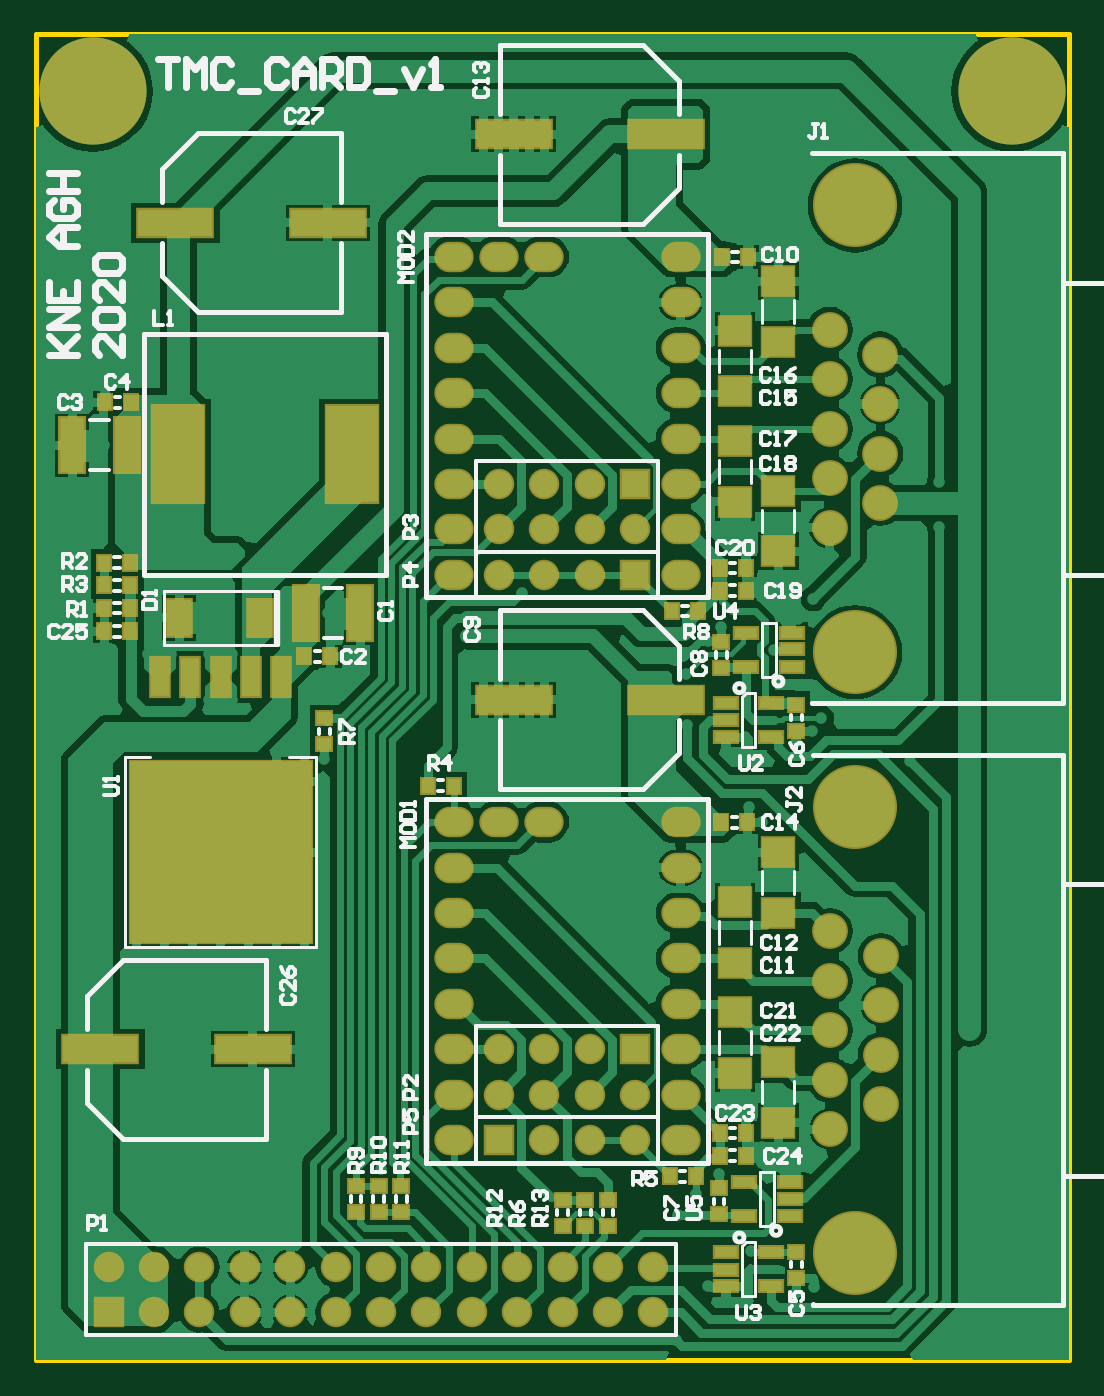
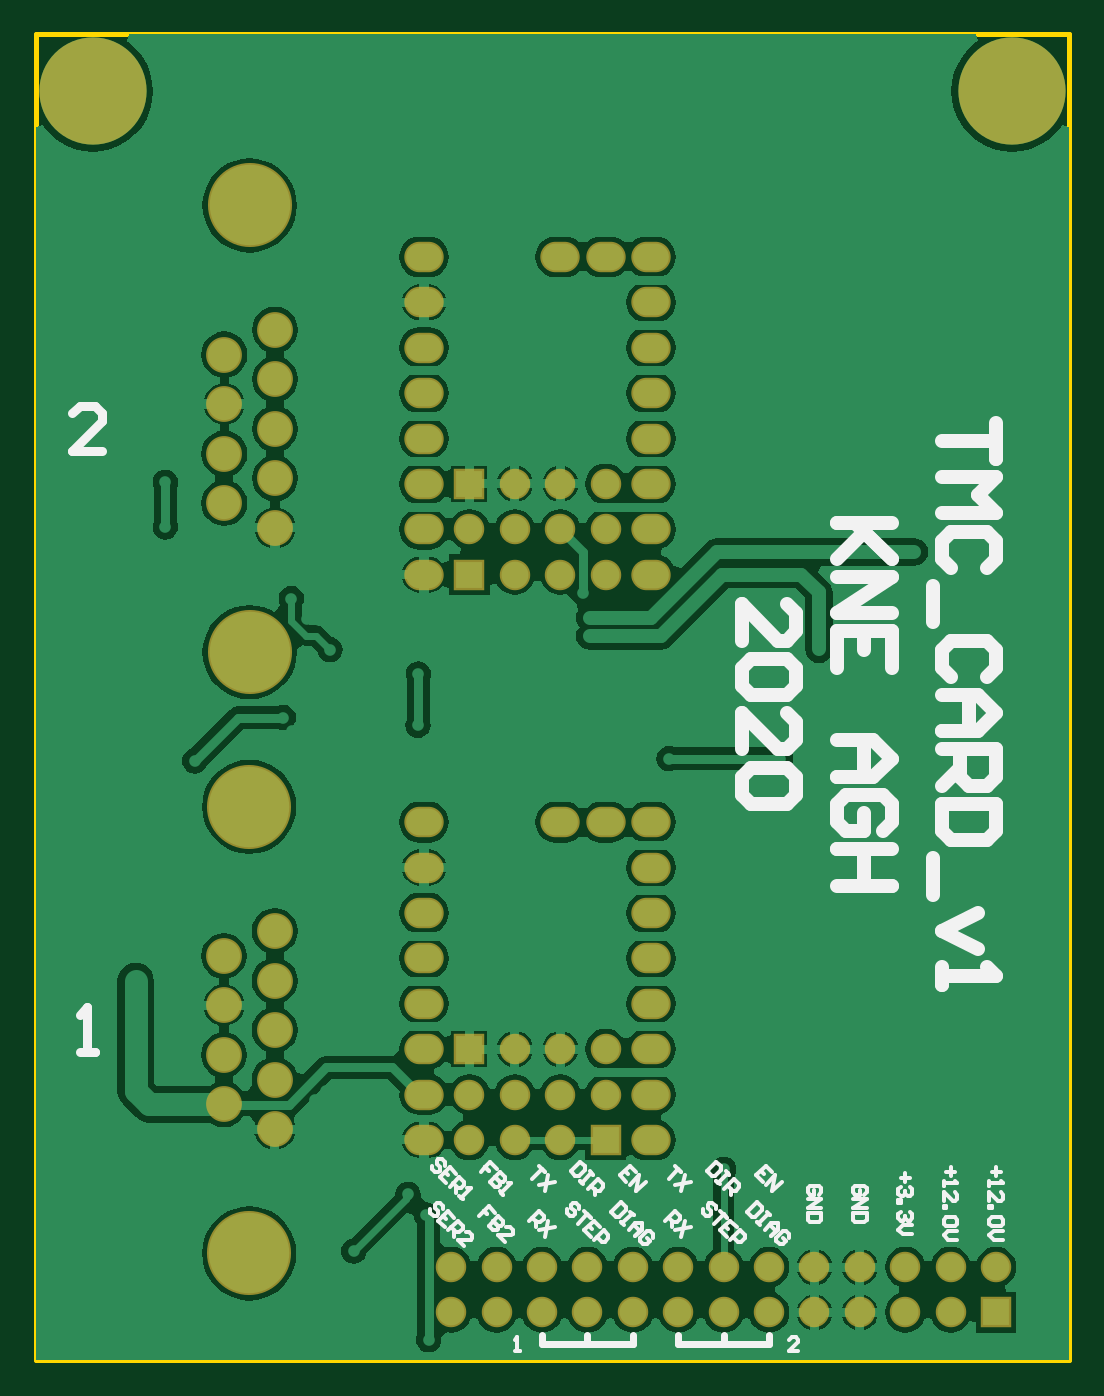
Circuit board: 8 layer files. Board 57.8 x 74.2 mm.
- bottom_copper: TMC_CARD.GBL (64387 bytes)
- bottom_silk: TMC_CARD.GBO (11353 bytes)
- bottom_mask: TMC_CARD.GBS (2447 bytes)
- outline: TMC_CARD.GM1 (275 bytes)
- top_copper: TMC_CARD.GTL (69393 bytes)
- top_silk: TMC_CARD.GTO (24080 bytes)
- paste: TMC_CARD.GTP (2690 bytes)
- top_mask: TMC_CARD.GTS (4983 bytes)

=== bottom_copper: TMC_CARD.GBL (64387 bytes, source omitted) ===
=== bottom_silk: TMC_CARD.GBO (11353 bytes, source omitted) ===
=== bottom_mask: TMC_CARD.GBS ===
G04*
G04 #@! TF.GenerationSoftware,Altium Limited,Altium Designer,20.0.13 (296)*
G04*
G04 Layer_Color=16711935*
%FSLAX25Y25*%
%MOIN*%
G70*
G01*
G75*
%ADD36C,0.06706*%
%ADD37R,0.06706X0.06706*%
%ADD38O,0.08674X0.06706*%
%ADD39O,0.08674X0.06706*%
%ADD40C,0.18517*%
%ADD41C,0.07887*%
%ADD42C,0.23622*%
D36*
X553500Y225500D02*
D03*
Y235500D02*
D03*
X563500Y225500D02*
D03*
Y235500D02*
D03*
X573500Y225500D02*
D03*
X543500Y235500D02*
D03*
Y225500D02*
D03*
X553500Y215500D02*
D03*
X563500D02*
D03*
X573500D02*
D03*
X553500Y350000D02*
D03*
Y360000D02*
D03*
X563500Y350000D02*
D03*
Y360000D02*
D03*
X573500Y350000D02*
D03*
X543500Y360000D02*
D03*
Y350000D02*
D03*
X563500Y340000D02*
D03*
X553500D02*
D03*
X543500D02*
D03*
X507500Y187500D02*
D03*
Y177500D02*
D03*
X487500Y187500D02*
D03*
Y177500D02*
D03*
X457500Y187500D02*
D03*
X467500Y177500D02*
D03*
Y187500D02*
D03*
X477500Y177500D02*
D03*
Y187500D02*
D03*
X497500D02*
D03*
Y177500D02*
D03*
X517500D02*
D03*
Y187500D02*
D03*
X527500Y177500D02*
D03*
X537500D02*
D03*
X547500D02*
D03*
Y187500D02*
D03*
X537500D02*
D03*
X527500D02*
D03*
X557500Y177500D02*
D03*
Y187500D02*
D03*
X567500Y177500D02*
D03*
Y187500D02*
D03*
X577500Y177500D02*
D03*
Y187500D02*
D03*
D37*
X573500Y235500D02*
D03*
X543500Y215500D02*
D03*
X573500Y360000D02*
D03*
Y340000D02*
D03*
X457500Y177500D02*
D03*
D38*
X583500Y380000D02*
D03*
Y370000D02*
D03*
Y360000D02*
D03*
Y350000D02*
D03*
Y340000D02*
D03*
Y390000D02*
D03*
Y400000D02*
D03*
Y410000D02*
D03*
X533500D02*
D03*
Y400000D02*
D03*
Y390000D02*
D03*
Y340000D02*
D03*
Y350000D02*
D03*
Y360000D02*
D03*
Y370000D02*
D03*
Y380000D02*
D03*
X583500Y255500D02*
D03*
Y245500D02*
D03*
Y235500D02*
D03*
Y225500D02*
D03*
Y215500D02*
D03*
Y265500D02*
D03*
Y275500D02*
D03*
Y285500D02*
D03*
X533500D02*
D03*
Y275500D02*
D03*
Y265500D02*
D03*
Y215500D02*
D03*
Y225500D02*
D03*
Y235500D02*
D03*
Y245500D02*
D03*
Y255500D02*
D03*
D39*
X543500Y410000D02*
D03*
X553500D02*
D03*
X543500Y285500D02*
D03*
X553500D02*
D03*
D40*
X622000Y190500D02*
D03*
Y288886D02*
D03*
X621910Y421335D02*
D03*
Y322949D02*
D03*
D41*
X616409Y239693D02*
D03*
Y250598D02*
D03*
Y261504D02*
D03*
Y228787D02*
D03*
Y217882D02*
D03*
X627591Y234240D02*
D03*
Y223335D02*
D03*
Y245146D02*
D03*
Y256051D02*
D03*
X627500Y388500D02*
D03*
Y377594D02*
D03*
Y355784D02*
D03*
Y366689D02*
D03*
X616319Y350331D02*
D03*
Y361236D02*
D03*
Y393953D02*
D03*
Y383047D02*
D03*
Y372142D02*
D03*
D42*
X454000Y446500D02*
D03*
X656500D02*
D03*
M02*

=== outline: TMC_CARD.GM1 ===
G04*
G04 #@! TF.GenerationSoftware,Altium Limited,Altium Designer,20.0.13 (296)*
G04*
G04 Layer_Color=16711935*
%FSLAX25Y25*%
%MOIN*%
G70*
G01*
G75*
%ADD10C,0.01000*%
D10*
X441500Y459000D02*
X669000D01*
X441500Y167000D02*
Y459000D01*
Y167000D02*
X669000D01*
Y459000D01*
M02*

=== top_copper: TMC_CARD.GTL (69393 bytes, source omitted) ===
=== top_silk: TMC_CARD.GTO (24080 bytes, source omitted) ===
=== paste: TMC_CARD.GTP ===
G04*
G04 #@! TF.GenerationSoftware,Altium Limited,Altium Designer,20.0.13 (296)*
G04*
G04 Layer_Color=8421504*
%FSLAX25Y25*%
%MOIN*%
G70*
G01*
G75*
%ADD16R,0.16535X0.05906*%
%ADD17R,0.02953X0.03150*%
%ADD18R,0.07000X0.06400*%
%ADD19R,0.05000X0.02500*%
%ADD20R,0.03150X0.02953*%
%ADD21R,0.11417X0.21260*%
%ADD22R,0.05400X0.12000*%
%ADD23R,0.05500X0.08000*%
%ADD24R,0.04200X0.08500*%
%ADD25R,0.40000X0.40000*%
D16*
X455721Y235500D02*
D03*
X489280D02*
D03*
X472221Y417500D02*
D03*
X505780D02*
D03*
X546721Y312500D02*
D03*
X580279D02*
D03*
X546721Y437000D02*
D03*
X580279D02*
D03*
D17*
X527791Y293500D02*
D03*
X533500D02*
D03*
X592646Y410000D02*
D03*
X598354D02*
D03*
X592146Y341500D02*
D03*
X597854D02*
D03*
X592146Y336500D02*
D03*
X597854D02*
D03*
X587354Y332000D02*
D03*
X581646D02*
D03*
X592500Y285500D02*
D03*
X598209D02*
D03*
X592146Y217000D02*
D03*
X597854D02*
D03*
X592146Y212000D02*
D03*
X597854D02*
D03*
X586854Y207500D02*
D03*
X581146D02*
D03*
X500646Y322000D02*
D03*
X506354D02*
D03*
X462264Y342681D02*
D03*
X456555D02*
D03*
Y337681D02*
D03*
X462264D02*
D03*
X456555Y332681D02*
D03*
X462264D02*
D03*
Y327500D02*
D03*
X456555D02*
D03*
X462354Y378000D02*
D03*
X456646D02*
D03*
D18*
X605000Y404664D02*
D03*
Y391264D02*
D03*
X595500Y393758D02*
D03*
Y380358D02*
D03*
Y369453D02*
D03*
Y356053D02*
D03*
X605000Y358547D02*
D03*
Y345147D02*
D03*
Y278853D02*
D03*
Y265453D02*
D03*
X595500Y267947D02*
D03*
Y254547D02*
D03*
Y243642D02*
D03*
Y230242D02*
D03*
X605000Y232736D02*
D03*
Y219336D02*
D03*
D19*
X608000Y323550D02*
D03*
Y319750D02*
D03*
X598000Y327250D02*
D03*
X608000D02*
D03*
X598000Y319750D02*
D03*
X593500Y307950D02*
D03*
Y311750D02*
D03*
X603500Y304250D02*
D03*
X593500D02*
D03*
X603500Y311750D02*
D03*
X607500Y202550D02*
D03*
Y198750D02*
D03*
X597500Y206250D02*
D03*
X607500D02*
D03*
X597500Y198750D02*
D03*
X593500Y186950D02*
D03*
Y190750D02*
D03*
X603500Y183250D02*
D03*
X593500D02*
D03*
X603500Y190750D02*
D03*
D20*
X592500Y319500D02*
D03*
Y325209D02*
D03*
X609000Y311354D02*
D03*
Y305646D02*
D03*
X592000Y199146D02*
D03*
Y204854D02*
D03*
X609000Y190854D02*
D03*
Y185146D02*
D03*
X567500Y196646D02*
D03*
Y202354D02*
D03*
X562500Y196646D02*
D03*
Y202354D02*
D03*
X557500Y196646D02*
D03*
Y202354D02*
D03*
X522000Y199646D02*
D03*
Y205354D02*
D03*
X517000Y199646D02*
D03*
Y205354D02*
D03*
X512000Y199646D02*
D03*
Y205354D02*
D03*
X505000Y302646D02*
D03*
Y308354D02*
D03*
D21*
X472905Y366500D02*
D03*
X511095D02*
D03*
D22*
X501000Y331500D02*
D03*
X513000D02*
D03*
X461500Y368500D02*
D03*
X449500D02*
D03*
D23*
X473100Y330500D02*
D03*
X490900D02*
D03*
D24*
X495600Y317500D02*
D03*
X488900D02*
D03*
X482200D02*
D03*
X475500D02*
D03*
X468800D02*
D03*
D25*
X482200Y278900D02*
D03*
M02*

=== top_mask: TMC_CARD.GTS ===
G04*
G04 #@! TF.GenerationSoftware,Altium Limited,Altium Designer,20.0.13 (296)*
G04*
G04 Layer_Color=8388736*
%FSLAX25Y25*%
%MOIN*%
G70*
G01*
G75*
%ADD26R,0.17335X0.06706*%
%ADD27R,0.03753X0.03950*%
%ADD28R,0.07800X0.07200*%
%ADD29R,0.05800X0.03300*%
%ADD30R,0.03950X0.03753*%
%ADD31R,0.12217X0.22060*%
%ADD32R,0.06200X0.12800*%
%ADD33R,0.06300X0.08800*%
%ADD34R,0.05000X0.09300*%
%ADD35R,0.40800X0.40800*%
%ADD36C,0.06706*%
%ADD37R,0.06706X0.06706*%
%ADD38O,0.08674X0.06706*%
%ADD39O,0.08674X0.06706*%
%ADD40C,0.18517*%
%ADD41C,0.07887*%
%ADD42C,0.23622*%
D26*
X455721Y235500D02*
D03*
X489280D02*
D03*
X472221Y417500D02*
D03*
X505780D02*
D03*
X546721Y312500D02*
D03*
X580279D02*
D03*
X546721Y437000D02*
D03*
X580279D02*
D03*
D27*
X527791Y293500D02*
D03*
X533500D02*
D03*
X592646Y410000D02*
D03*
X598354D02*
D03*
X592146Y341500D02*
D03*
X597854D02*
D03*
X592146Y336500D02*
D03*
X597854D02*
D03*
X587354Y332000D02*
D03*
X581646D02*
D03*
X592500Y285500D02*
D03*
X598209D02*
D03*
X592146Y217000D02*
D03*
X597854D02*
D03*
X592146Y212000D02*
D03*
X597854D02*
D03*
X586854Y207500D02*
D03*
X581146D02*
D03*
X500646Y322000D02*
D03*
X506354D02*
D03*
X462264Y342681D02*
D03*
X456555D02*
D03*
Y337681D02*
D03*
X462264D02*
D03*
X456555Y332681D02*
D03*
X462264D02*
D03*
Y327500D02*
D03*
X456555D02*
D03*
X462354Y378000D02*
D03*
X456646D02*
D03*
D28*
X605000Y404664D02*
D03*
Y391264D02*
D03*
X595500Y393758D02*
D03*
Y380358D02*
D03*
Y369453D02*
D03*
Y356053D02*
D03*
X605000Y358547D02*
D03*
Y345147D02*
D03*
Y278853D02*
D03*
Y265453D02*
D03*
X595500Y267947D02*
D03*
Y254547D02*
D03*
Y243642D02*
D03*
Y230242D02*
D03*
X605000Y232736D02*
D03*
Y219336D02*
D03*
D29*
X608000Y323550D02*
D03*
Y319750D02*
D03*
X598000Y327250D02*
D03*
X608000D02*
D03*
X598000Y319750D02*
D03*
X593500Y307950D02*
D03*
Y311750D02*
D03*
X603500Y304250D02*
D03*
X593500D02*
D03*
X603500Y311750D02*
D03*
X607500Y202550D02*
D03*
Y198750D02*
D03*
X597500Y206250D02*
D03*
X607500D02*
D03*
X597500Y198750D02*
D03*
X593500Y186950D02*
D03*
Y190750D02*
D03*
X603500Y183250D02*
D03*
X593500D02*
D03*
X603500Y190750D02*
D03*
D30*
X592500Y319500D02*
D03*
Y325209D02*
D03*
X609000Y311354D02*
D03*
Y305646D02*
D03*
X592000Y199146D02*
D03*
Y204854D02*
D03*
X609000Y190854D02*
D03*
Y185146D02*
D03*
X567500Y196646D02*
D03*
Y202354D02*
D03*
X562500Y196646D02*
D03*
Y202354D02*
D03*
X557500Y196646D02*
D03*
Y202354D02*
D03*
X522000Y199646D02*
D03*
Y205354D02*
D03*
X517000Y199646D02*
D03*
Y205354D02*
D03*
X512000Y199646D02*
D03*
Y205354D02*
D03*
X505000Y302646D02*
D03*
Y308354D02*
D03*
D31*
X472905Y366500D02*
D03*
X511095D02*
D03*
D32*
X501000Y331500D02*
D03*
X513000D02*
D03*
X461500Y368500D02*
D03*
X449500D02*
D03*
D33*
X473100Y330500D02*
D03*
X490900D02*
D03*
D34*
X495600Y317500D02*
D03*
X488900D02*
D03*
X482200D02*
D03*
X475500D02*
D03*
X468800D02*
D03*
D35*
X482200Y278900D02*
D03*
D36*
X553500Y225500D02*
D03*
Y235500D02*
D03*
X563500Y225500D02*
D03*
Y235500D02*
D03*
X573500Y225500D02*
D03*
X543500Y235500D02*
D03*
Y225500D02*
D03*
X553500Y215500D02*
D03*
X563500D02*
D03*
X573500D02*
D03*
X553500Y350000D02*
D03*
Y360000D02*
D03*
X563500Y350000D02*
D03*
Y360000D02*
D03*
X573500Y350000D02*
D03*
X543500Y360000D02*
D03*
Y350000D02*
D03*
X563500Y340000D02*
D03*
X553500D02*
D03*
X543500D02*
D03*
X507500Y187500D02*
D03*
Y177500D02*
D03*
X487500Y187500D02*
D03*
Y177500D02*
D03*
X457500Y187500D02*
D03*
X467500Y177500D02*
D03*
Y187500D02*
D03*
X477500Y177500D02*
D03*
Y187500D02*
D03*
X497500D02*
D03*
Y177500D02*
D03*
X517500D02*
D03*
Y187500D02*
D03*
X527500Y177500D02*
D03*
X537500D02*
D03*
X547500D02*
D03*
Y187500D02*
D03*
X537500D02*
D03*
X527500D02*
D03*
X557500Y177500D02*
D03*
Y187500D02*
D03*
X567500Y177500D02*
D03*
Y187500D02*
D03*
X577500Y177500D02*
D03*
Y187500D02*
D03*
D37*
X573500Y235500D02*
D03*
X543500Y215500D02*
D03*
X573500Y360000D02*
D03*
Y340000D02*
D03*
X457500Y177500D02*
D03*
D38*
X583500Y380000D02*
D03*
Y370000D02*
D03*
Y360000D02*
D03*
Y350000D02*
D03*
Y340000D02*
D03*
Y390000D02*
D03*
Y400000D02*
D03*
Y410000D02*
D03*
X533500D02*
D03*
Y400000D02*
D03*
Y390000D02*
D03*
Y340000D02*
D03*
Y350000D02*
D03*
Y360000D02*
D03*
Y370000D02*
D03*
Y380000D02*
D03*
X583500Y255500D02*
D03*
Y245500D02*
D03*
Y235500D02*
D03*
Y225500D02*
D03*
Y215500D02*
D03*
Y265500D02*
D03*
Y275500D02*
D03*
Y285500D02*
D03*
X533500D02*
D03*
Y275500D02*
D03*
Y265500D02*
D03*
Y215500D02*
D03*
Y225500D02*
D03*
Y235500D02*
D03*
Y245500D02*
D03*
Y255500D02*
D03*
D39*
X543500Y410000D02*
D03*
X553500D02*
D03*
X543500Y285500D02*
D03*
X553500D02*
D03*
D40*
X622000Y190500D02*
D03*
Y288886D02*
D03*
X621910Y421335D02*
D03*
Y322949D02*
D03*
D41*
X616409Y239693D02*
D03*
Y250598D02*
D03*
Y261504D02*
D03*
Y228787D02*
D03*
Y217882D02*
D03*
X627591Y234240D02*
D03*
Y223335D02*
D03*
Y245146D02*
D03*
Y256051D02*
D03*
X627500Y388500D02*
D03*
Y377594D02*
D03*
Y355784D02*
D03*
Y366689D02*
D03*
X616319Y350331D02*
D03*
Y361236D02*
D03*
Y393953D02*
D03*
Y383047D02*
D03*
Y372142D02*
D03*
D42*
X454000Y446500D02*
D03*
X656500D02*
D03*
M02*

